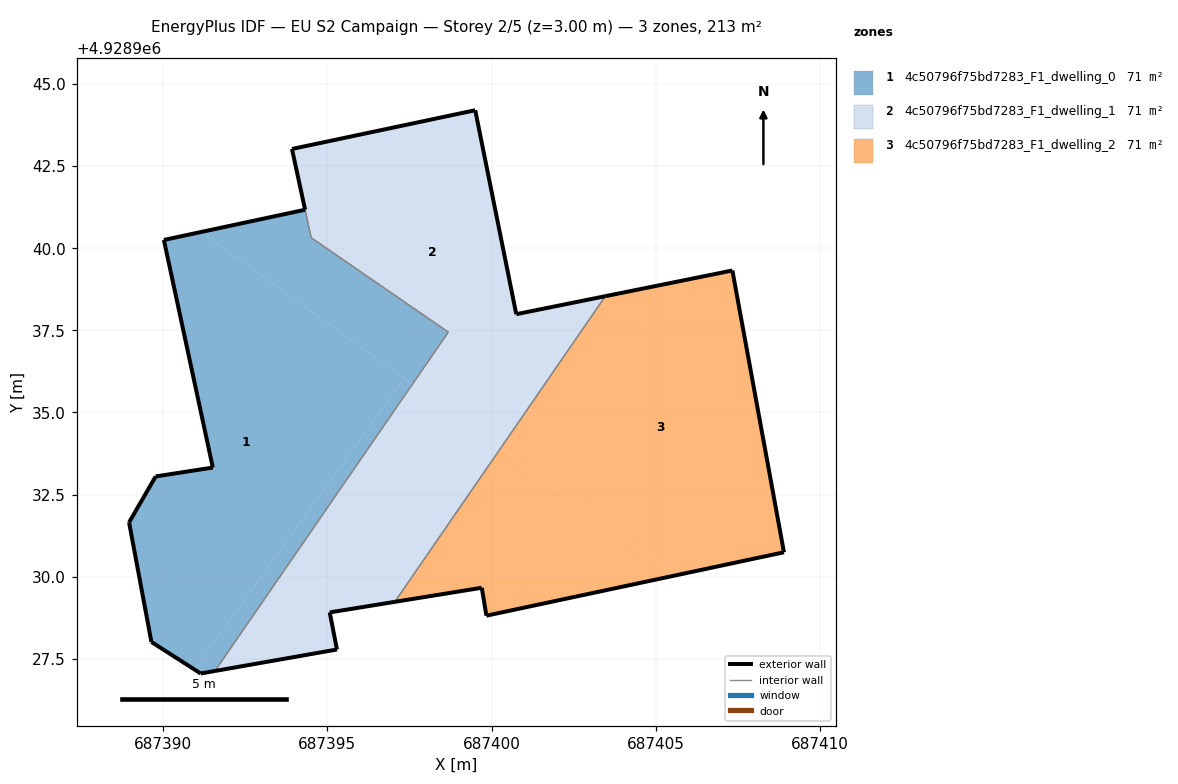
=== STOREY PLAN SPEC (per zone: floor XY polygon, exterior-wall plan segments, windows/doors) ===
zone 1: 4c50796f75bd7283_F1_dwelling_0  (71.3 m²)
  floor: (687390.95, 4928927.17) (687397.34, 4928936.04) (687391.15, 4928940.50) (687390.02, 4928940.25) (687391.51, 4928933.32) (687389.77, 4928933.05) (687388.96, 4928931.65) (687389.64, 4928928.01)
  floor: (687391.58, 4928927.13) (687397.59, 4928935.86) (687397.34, 4928936.04) (687390.95, 4928927.17) (687391.14, 4928927.05)
  floor: (687397.59, 4928935.86) (687398.68, 4928937.45) (687394.51, 4928940.32) (687394.32, 4928941.17) (687391.15, 4928940.50)
  exterior wall: (687391.57, 4928927.13) – (687391.14, 4928927.05)  [0.4 m]
  exterior wall: (687391.14, 4928927.05) – (687389.64, 4928928.01)  [1.8 m]
  exterior wall: (687389.64, 4928928.01) – (687388.96, 4928931.65)  [3.7 m]
  exterior wall: (687388.96, 4928931.65) – (687389.77, 4928933.05)  [1.6 m]
  exterior wall: (687389.77, 4928933.05) – (687391.51, 4928933.32)  [1.8 m]
  exterior wall: (687391.51, 4928933.32) – (687390.02, 4928940.25)  [7.1 m]
  exterior wall: (687390.02, 4928940.25) – (687394.32, 4928941.17)  [4.4 m]
  interior walls: 3
zone 2: 4c50796f75bd7283_F1_dwelling_1  (70.6 m²)
  floor: (687397.05, 4928929.23) (687400.28, 4928933.92) (687397.59, 4928935.86) (687391.58, 4928927.13) (687395.29, 4928927.78) (687395.07, 4928928.91)
  floor: (687399.80, 4928934.27) (687402.77, 4928938.40) (687400.75, 4928937.99) (687399.50, 4928944.20) (687393.92, 4928943.02) (687394.51, 4928940.32) (687398.68, 4928937.45) (687397.59, 4928935.86)
  floor: (687400.28, 4928933.92) (687403.46, 4928938.54) (687402.77, 4928938.40) (687399.80, 4928934.27)
  exterior wall: (687394.32, 4928941.18) – (687394.32, 4928941.17)  [0.0 m]
  exterior wall: (687394.32, 4928941.18) – (687393.92, 4928943.02)  [1.9 m]
  exterior wall: (687393.92, 4928943.02) – (687399.50, 4928944.20)  [5.7 m]
  exterior wall: (687399.50, 4928944.20) – (687400.75, 4928937.99)  [6.3 m]
  exterior wall: (687400.75, 4928937.99) – (687403.46, 4928938.54)  [2.8 m]
  exterior wall: (687397.05, 4928929.23) – (687395.07, 4928928.91)  [2.0 m]
  exterior wall: (687395.07, 4928928.91) – (687395.29, 4928927.78)  [1.2 m]
  exterior wall: (687395.29, 4928927.78) – (687391.57, 4928927.13)  [3.8 m]
  interior walls: 4
zone 3: 4c50796f75bd7283_F1_dwelling_2  (71.0 m²)
  floor: (687408.90, 4928930.74) (687407.33, 4928939.32) (687403.46, 4928938.54) (687400.28, 4928933.92) (687405.65, 4928930.05)
  floor: (687405.65, 4928930.05) (687400.28, 4928933.92) (687397.05, 4928929.23) (687399.70, 4928929.66) (687399.84, 4928928.81)
  exterior wall: (687399.70, 4928929.66) – (687397.05, 4928929.23)  [2.7 m]
  exterior wall: (687403.46, 4928938.54) – (687407.33, 4928939.32)  [3.9 m]
  exterior wall: (687407.33, 4928939.32) – (687408.90, 4928930.74)  [8.7 m]
  exterior wall: (687408.90, 4928930.74) – (687399.84, 4928928.81)  [9.3 m]
  exterior wall: (687399.84, 4928928.81) – (687399.70, 4928929.66)  [0.9 m]
  interior walls: 1

=== DERIVED (storey summary) ===
Building: EU S2 Campaign
Storey: 2 of 5  (floor level z = 3.00 m)
Storey gross floor area: 212.8 m²
Zones on this storey: 3
  - 4c50796f75bd7283_F1_dwelling_0: floor 71.3 m²; exterior wall 20.8 m (62.4 m²); WWR 0.0%
  - 4c50796f75bd7283_F1_dwelling_1: floor 70.6 m²; exterior wall 23.6 m (70.9 m²); WWR 0.0%
  - 4c50796f75bd7283_F1_dwelling_2: floor 71.0 m²; exterior wall 25.5 m (76.4 m²); WWR 0.0%
Zone adjacency (shared interzone walls):
  - 4c50796f75bd7283_F1_dwelling_0 ↔ 4c50796f75bd7283_F1_dwelling_1
  - 4c50796f75bd7283_F1_dwelling_1 ↔ 4c50796f75bd7283_F1_dwelling_2